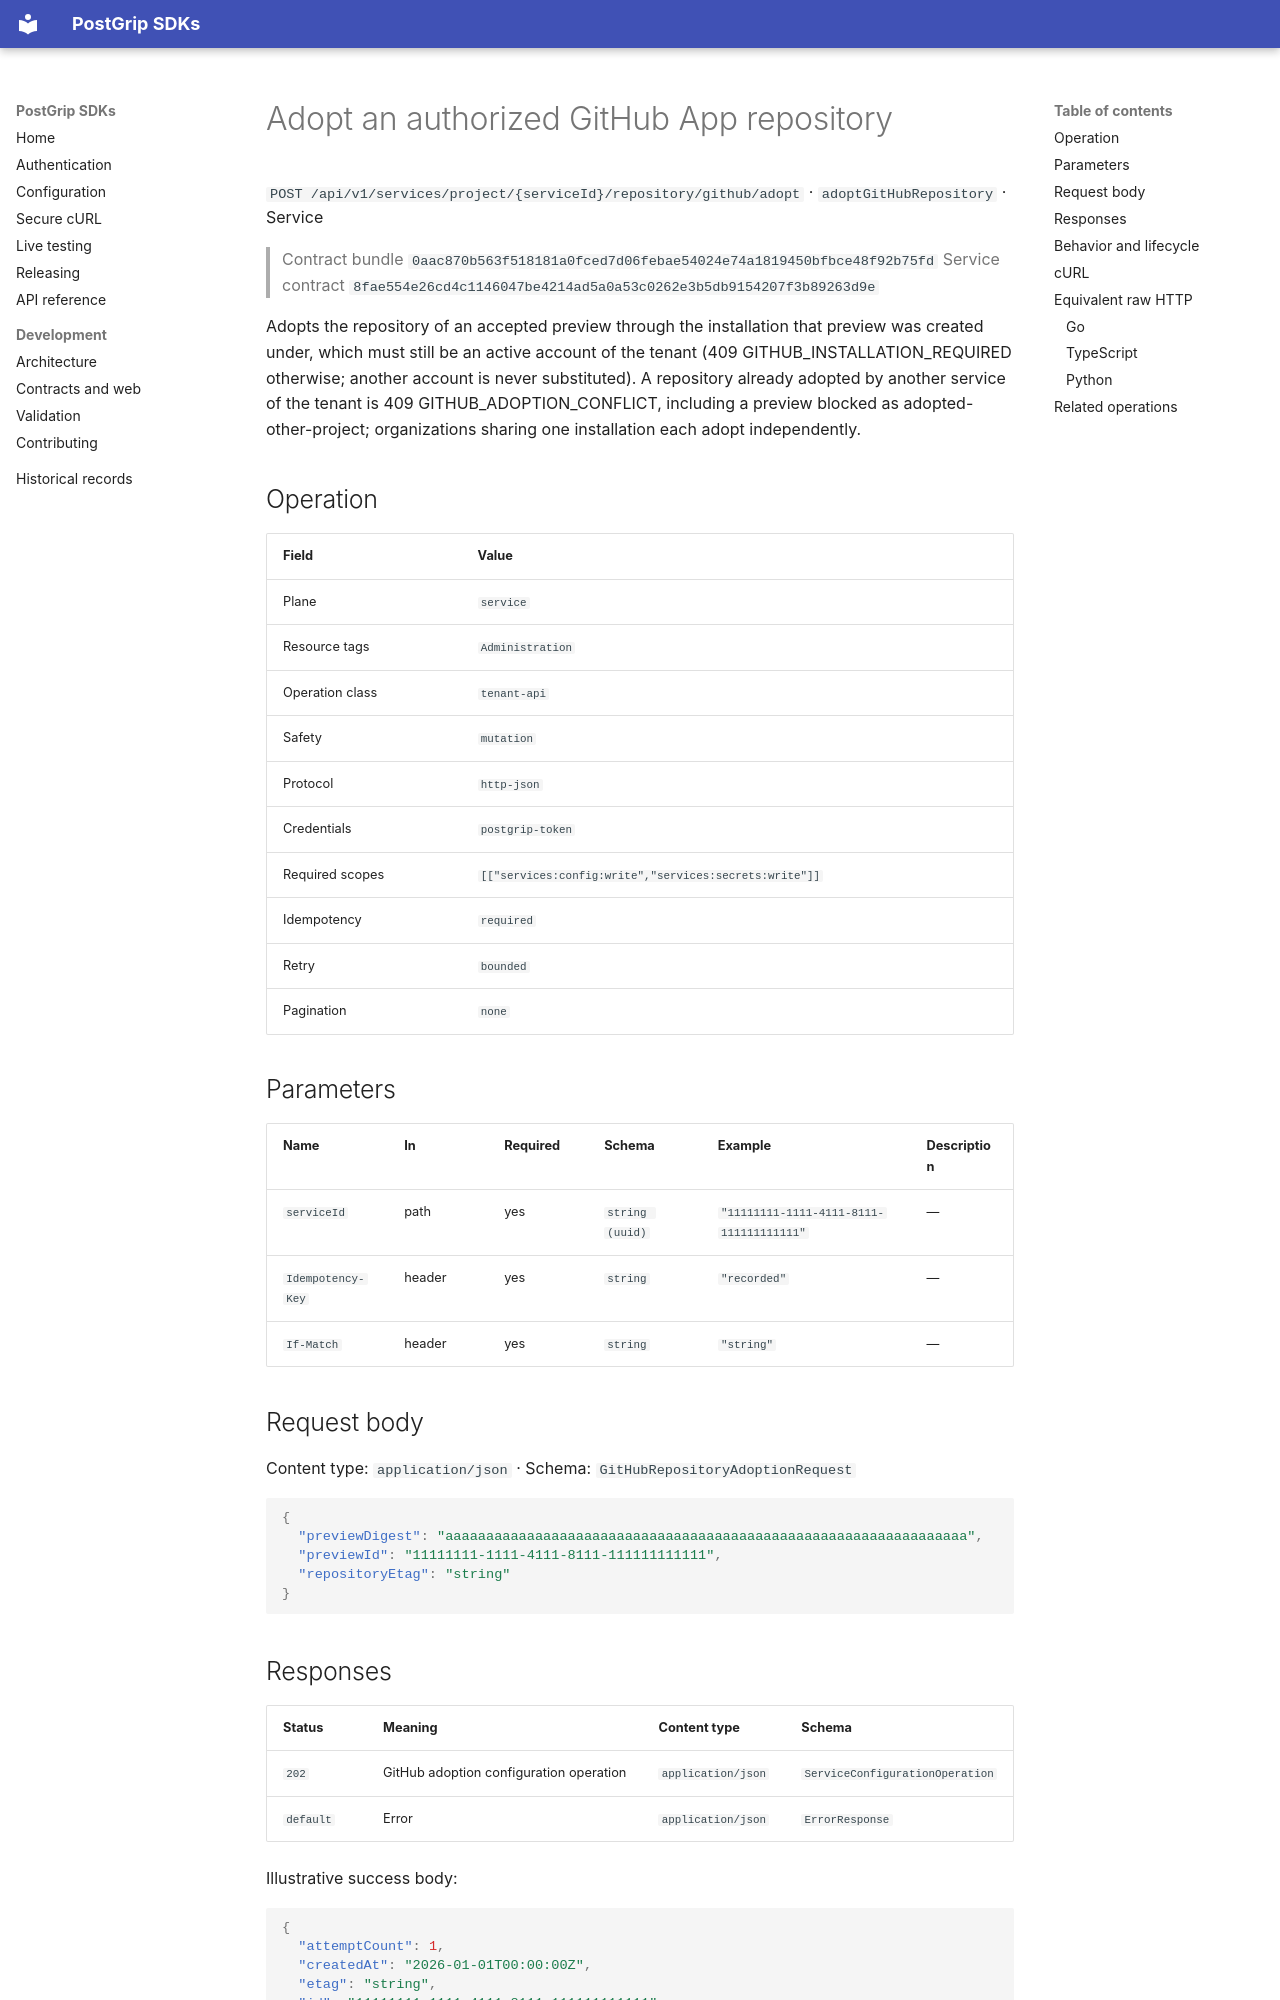

repository: postgrip-io/postgrip-sdk · page: reference/0aac870b563f518181a0fced7d06febae54024e74a1819450bfbce48f92b75fd/service/adoptGitHubRepository/index.html · generator: mkdocs

# Adopt an authorized GitHub App repository

`POST /api/v1/services/project/{serviceId}/repository/github/adopt` · `adoptGitHubRepository` · Service

> Contract bundle `0aac870b563f518181a0fced7d06febae54024e74a1819450bfbce48f92b75fd`
> Service contract `8fae554e26cd4c1146047be4214ad5a0a53c0262e3b5db9154207f3b89263d9e`

Adopts the repository of an accepted preview through the installation that preview was created under, which must still be an active account of the tenant (409 GITHUB_INSTALLATION_REQUIRED otherwise; another account is never substituted). A repository already adopted by another service of the tenant is 409 GITHUB_ADOPTION_CONFLICT, including a preview blocked as adopted-other-project; organizations sharing one installation each adopt independently.

## Operation

| Field | Value |
| --- | --- |
| Plane | `service` |
| Resource tags | `Administration` |
| Operation class | `tenant-api` |
| Safety | `mutation` |
| Protocol | `http-json` |
| Credentials | `postgrip-token` |
| Required scopes | `[["services:config:write","services:secrets:write"]]` |
| Idempotency | `required` |
| Retry | `bounded` |
| Pagination | `none` |

## Parameters

| Name | In | Required | Schema | Example | Description |
| --- | --- | --- | --- | --- | --- |
| `serviceId` | path | yes | `string (uuid)` | `"11111111-1111-4111-8111-111111111111"` | — |
| `Idempotency-Key` | header | yes | `string` | `"recorded"` | — |
| `If-Match` | header | yes | `string` | `"string"` | — |

## Request body

Content type: `application/json` · Schema: `GitHubRepositoryAdoptionRequest`

```json
{
  "previewDigest": "aaaaaaaaaaaaaaaaaaaaaaaaaaaaaaaaaaaaaaaaaaaaaaaaaaaaaaaaaaaaaaaa",
  "previewId": "11111111-1111-4111-8111-111111111111",
  "repositoryEtag": "string"
}
```

## Responses

| Status | Meaning | Content type | Schema |
| --- | --- | --- | --- |
| `202` | GitHub adoption configuration operation | `application/json` | `ServiceConfigurationOperation` |
| `default` | Error | `application/json` | `ErrorResponse` |

Illustrative success body:

```json
{
  "attemptCount": 1,
  "createdAt": "2026-01-01T00:00:00Z",
  "etag": "string",
  "id": "11111111-1111-4111-8111-111111111111",
  "kind": "string",
  "receipt": {
    "auditRecorded": true,
    "replayed": true,
    "requestId": "string"
  },
  "resourceIds": [
    "11111111-1111-4111-8111-111111111111"
  ],
  "serviceRef": "string",
  "state": "pending",
  "targets": [
    {
      "state": "pending"
    }
  ],
  "updatedAt": "2026-01-01T00:00:00Z",
  "version": 1
}
```

Errors use the stable JSON envelope `code`, `message`, `requestId`, and optional `details`.
The `requestId` is safe to include in support and audit workflows; never log the bearer token.
